2-way image classification set "dataset_crops_conjuntiva" from GitHub (profjohnrivera/Proyecto_Deteccion_Conjuntiva_v1); label vocabulary: anemia, normal.

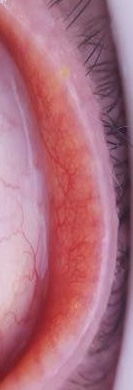
Label: anemia

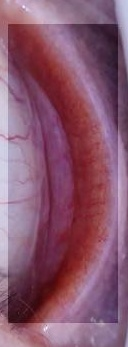
Label: anemia

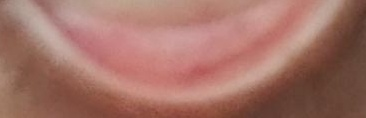
Label: normal

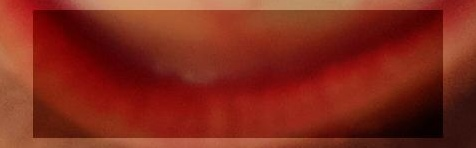
Label: normal

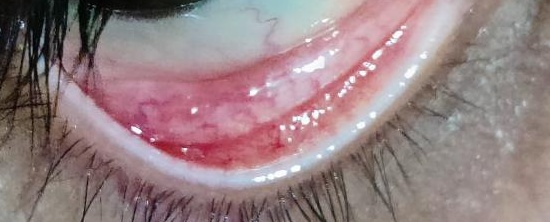
Label: normal

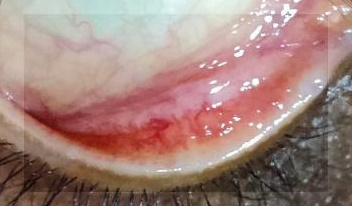
Label: anemia
